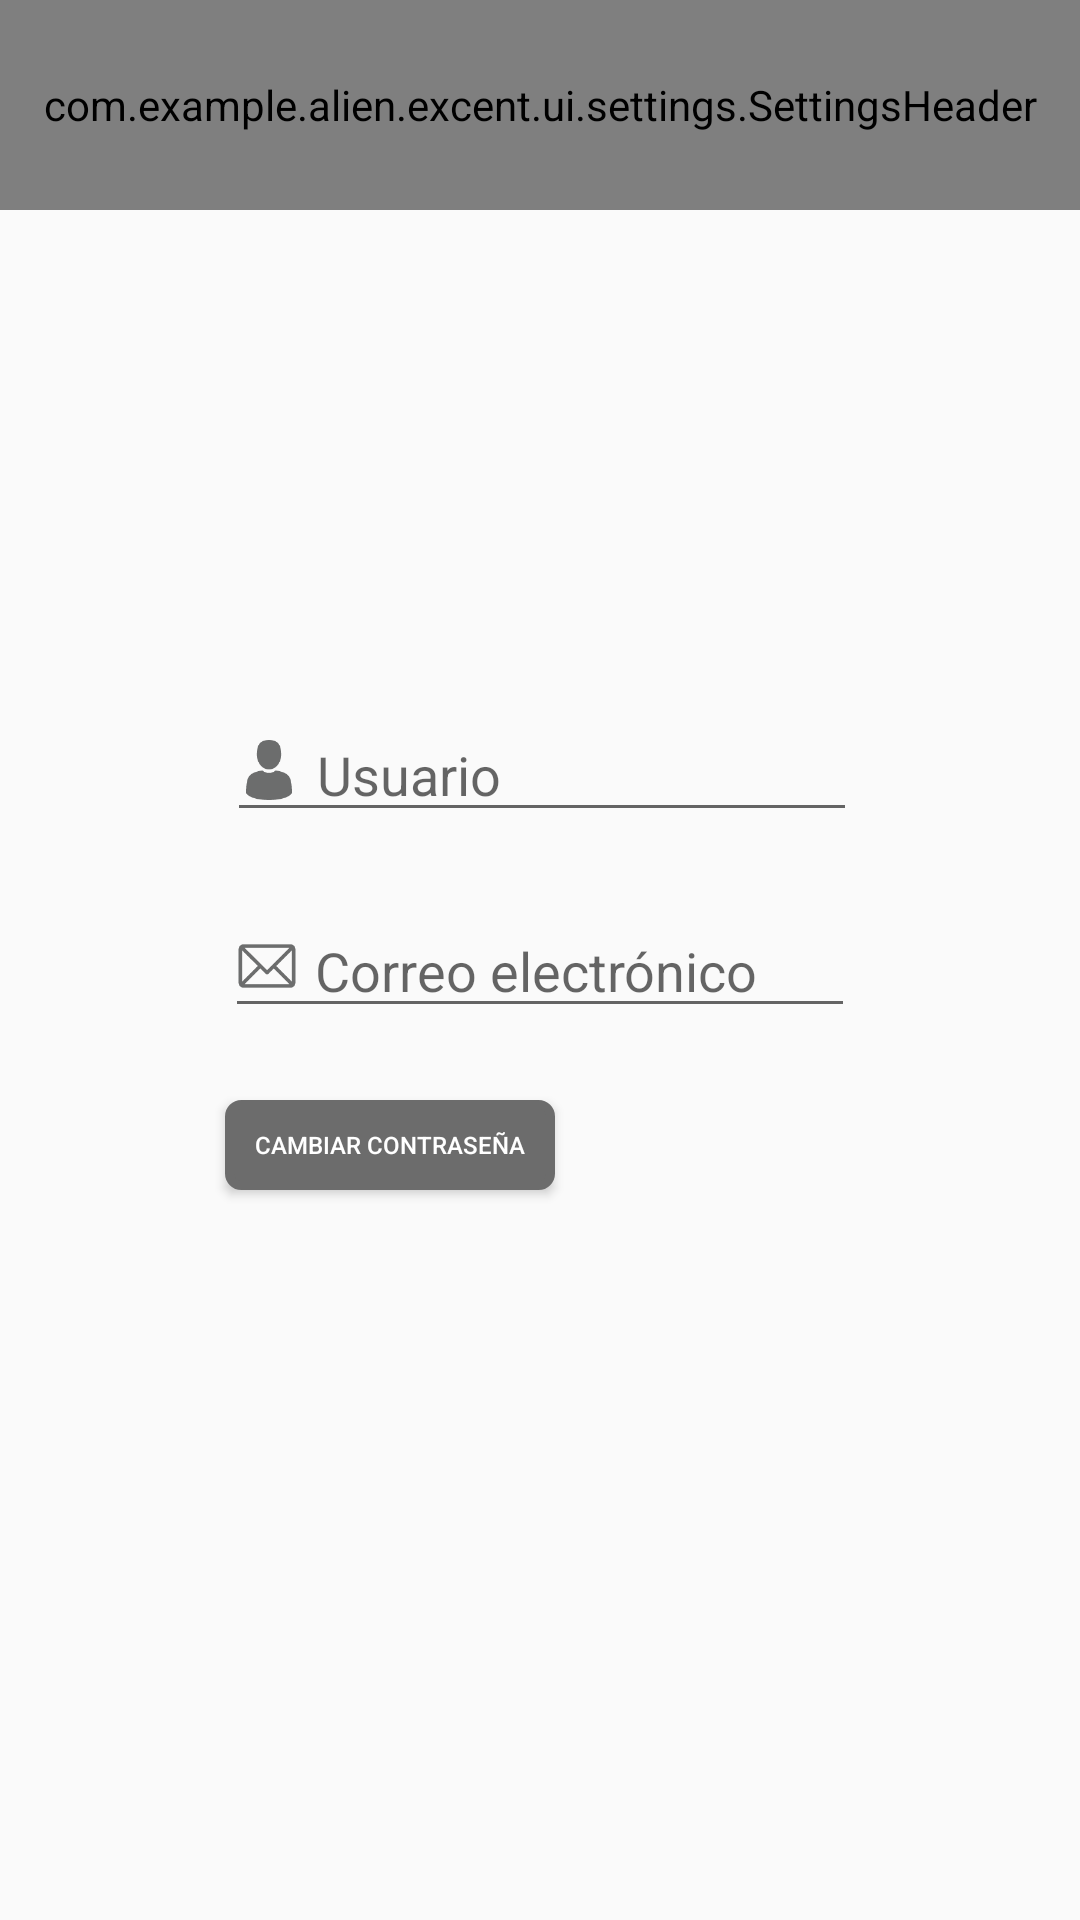

Reconstruct the res/layout file that produces this screen, plus the resources it refers to.
<!-- AndroidManifest.xml: application theme AppTheme -->
<!-- res/layout/fragment_user_information.xml -->
<android.support.constraint.ConstraintLayout xmlns:android="http://schemas.android.com/apk/res/android"
    xmlns:app="http://schemas.android.com/apk/res-auto"
    xmlns:tools="http://schemas.android.com/tools"
    android:layout_width="match_parent"
    android:layout_height="match_parent"
    tools:context="com.example.alien.excent.ui.settings.userinformation.UserInformationFragment">

    <com.example.alien.excent.ui.settings.SettingsHeader
        android:id="@+id/settingsHeader"
        android:layout_width="match_parent"
        android:layout_height="70dp"
        app:layout_constraintEnd_toEndOf="parent"
        app:layout_constraintStart_toStartOf="parent"
        app:layout_constraintTop_toTopOf="parent"
        app:title="@string/settings_user_information"
        app:image="@drawable/ic_user_information" />

    <EditText
        android:id="@+id/edt_user"
        android:layout_width="wrap_content"
        android:layout_height="wrap_content"
        android:layout_marginStart="8dp"
        android:layout_marginTop="32dp"
        android:layout_marginEnd="8dp"
        android:layout_marginBottom="8dp"
        android:ems="10"
        android:hint="Usuario"
        android:inputType="textPersonName"
        android:maxLines="1"
        android:paddingStart="30dp"
        android:paddingLeft="30dp"
        app:layout_constraintBottom_toBottomOf="parent"
        app:layout_constraintEnd_toEndOf="parent"
        app:layout_constraintHorizontal_bias="0.505"
        app:layout_constraintStart_toStartOf="parent"
        app:layout_constraintTop_toBottomOf="@+id/settingsHeader"
        app:layout_constraintVertical_bias="0.274" />

    <ImageView
        android:id="@+id/im_user"
        android:layout_width="20dp"
        android:layout_height="20dp"
        android:layout_marginStart="4dp"
        android:layout_marginLeft="4dp"
        android:src="@drawable/ic_user"
        app:layout_constraintBottom_toBottomOf="@+id/edt_user"
        app:layout_constraintStart_toStartOf="@+id/edt_user"
        app:layout_constraintTop_toTopOf="@+id/edt_user" />

    <EditText
        android:id="@+id/edt_email"
        android:layout_width="wrap_content"
        android:layout_height="wrap_content"
        android:layout_marginStart="8dp"
        android:layout_marginTop="24dp"
        android:layout_marginEnd="8dp"
        android:ems="10"
        android:hint="Correo electrónico"
        android:inputType="textEmailAddress"
        android:maxLines="1"
        android:paddingStart="30dp"
        android:paddingLeft="30dp"
        app:layout_constraintEnd_toEndOf="parent"
        app:layout_constraintStart_toStartOf="parent"
        app:layout_constraintTop_toBottomOf="@+id/edt_user" />

    <ImageView
        android:id="@+id/im_email"
        android:layout_width="20dp"
        android:layout_height="20dp"
        android:layout_marginStart="4dp"
        android:layout_marginLeft="4dp"
        android:src="@drawable/ic_email"
        app:layout_constraintBottom_toBottomOf="@+id/edt_email"
        app:layout_constraintStart_toStartOf="@+id/edt_email"
        app:layout_constraintTop_toTopOf="@+id/edt_email"
        android:contentDescription="TODO" />

    <Button
        android:id="@+id/btn_change_password"
        android:layout_width="110dp"
        android:layout_height="30dp"
        android:layout_marginTop="24dp"
        android:background="@drawable/btn_settings_user_information"
        android:text="@string/settings_change_password"
        android:textColor="@color/white"
        android:textSize="8sp"
        app:layout_constraintStart_toStartOf="@+id/edt_email"
        app:layout_constraintTop_toBottomOf="@+id/edt_email" />

</android.support.constraint.ConstraintLayout>
<!-- resources referenced by this layout -->
<resources>
  <color name="white">#FFFFFF</color>
  <!-- drawable btn_settings_user_information (drawable) -->
  <?xml version="1.0" encoding="utf-8"?>
  <shape xmlns:android="http://schemas.android.com/apk/res/android">
  
      
      <solid android:color="@color/gray_60" />
  
      
      <stroke android:width="3dp" android:color="@color/gray_60" />
  
      
      <corners android:radius="4dp" />
  
  </shape>
  <!-- drawable ic_email: png bitmap (drawable-hdpi, 1569 bytes) -->
  <!-- drawable ic_user: png bitmap (drawable-hdpi, 2268 bytes) -->
  <!-- drawable ic_user_information: png bitmap (drawable-hdpi, 5348 bytes) -->
  <string name="settings_change_password">Cambiar contraseña</string>
  <string name="settings_user_information">Información de usuario</string>
  <style name="AppTheme" parent="Theme.AppCompat.Light.NoActionBar">
          
          <item name="colorPrimary">@color/colorPrimary</item>
          <item name="colorPrimaryDark">@color/colorPrimaryDark</item>
          <item name="colorAccent">@color/colorAccent</item>
      </style>
  <color name="gray_60">#6c6c6c</color>
  <color name="colorPrimary">#3C94DD</color>
  <color name="colorPrimaryDark">#05529E</color>
  <color name="colorAccent">#3C94DD</color>
</resources>
